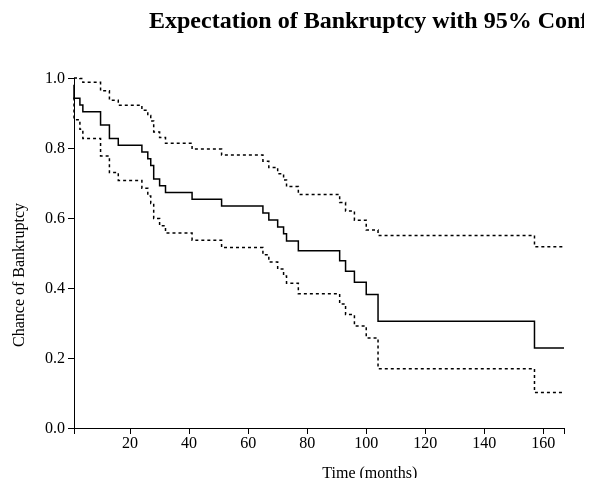
D3 v3 page, settled after 360 driven frames (6 s of simulated time); the page loaded 1 data file(s).


 $(document).ready(function(){
  $("button").click(function(){
    //function to show upper right arrow
    $("#right-arrow").fadeIn(1500);
    // delay 5sec and show up arrow
    setTimeout(function () {
        show_up_arrow();
    }, 3000);
  });
});

function show_up_arrow(){
  $("#up-arrow").fadeIn(1500);
  //delay to hide both arrows
  setTimeout(function () {
        hide_arrows();
    }, 3000);
}

function hide_arrows(){
  $("#right-arrow").fadeOut(1500);
  $("#up-arrow").fadeOut(1500);
}



var margin = {top: 100, right: 20, bottom: 50, left: 150}, //60, 20, 50, 50
    width = 660 - margin.left - margin.right,
    height = 500 - margin.top - margin.bottom;

var timebisector = d3.bisector(function (d){return d.t_i;}).left;

var x = d3.scale.linear()
    .range([0, width]);

var y = d3.scale.linear()
    .range([height, 0]);

var xAxis = d3.svg.axis()
    .scale(x)
    .orient("bottom");

var yAxis = d3.svg.axis()
    .scale(y)
    .orient("left").ticks(5);

var line = d3.svg.line()
	.interpolate("step-before")
    .x(function(d) { return x(d.t_i); })
    .y(function(d) { return y(d.estKM); });

var line2 = d3.svg.line()
	.interpolate("step-before")
	.x(function (d){ return x(d.t_i);})
	.y(function (d){ return y(d.lwrCI);});

var line3 = d3.svg.line()
	.interpolate("step-before")
	.x(function (d) {return x(d.t_i);})
	.y(function (d) {return y(d.uprCI);})

var svg = d3.select("#plot").append("svg")
    .attr("width", width + margin.left + margin.right)
    .attr("height", height + margin.top + margin.bottom)
  .append("g")
    .attr("transform", "translate(" + margin.left + "," + margin.top + ")");


d3.csv("data/dataSurvival.csv", function(error, data) {
  data.forEach(function(d) {
    d.t_i = +d.t_i;
    d.estKM = +d.estKM;
    d.lwrCI = +d.lwrCI;
    d.uprCI = +d.uprCI;
  });

  x.domain(d3.extent(data, function(d) { return d.t_i; }));
  y.domain([0, d3.max(data, function(d) { return Math.max(d.estKM, d.lwrCI, d.uprCI); })]);

  svg.append("g")
      .attr("class", "x axis")
      .attr("transform", "translate(0," + height + ")")
      .call(xAxis)
      .append("text")
      .attr("x", (height / 1.5) + 15)
      .attr("y", margin.bottom )
      .text("Time (months)");

  svg.append("g")
      .attr("class", "y axis")
      .call(yAxis)
    .append("text")
      .attr("transform", "rotate(-90)")
      .attr("x", -125)
      .attr("y", -50)
      //.attr("dy", ".71em")
      .style("text-anchor", "end")
      .text("Chance of Bankruptcy");

  svg.append("path")
      .datum(data)
      .attr("class", "line")
      .attr("d", line);

  svg.append("path")
      .datum(data)
      .attr("class", "line")
      .style("stroke-dasharray", ("3, 3"))
      .attr("d", line2);

  svg.append("path")
      .datum(data)
      .attr("class", "line")
      .style("stroke-dasharray", ("3, 3"))
      .attr("d", line3);

  svg.append("text")
  	  .attr("x", 75)
  	  .attr("y", 0 - (margin.top / 2))
  	  .style("font-size", 24)
  	  .style("font-weight", "bold")
  	  .text("Expectation of Bankruptcy with 95% Confidence Bounds");

var focus = svg.append("g")
			.attr("class", "focus")
			.style("display", "none");

	focus.append("circle")
		/*.attr("x1", 0)
		.attr("y1", 0)
		.attr("x2", 0)
		.attr("y2", 340);
		.attr("class", "line")*/
		.attr("r", "4.5");

var focus1 = svg.append("g")
			.attr("class", "focus")
			.style("display", "none");

	focus1.append("circle")
		.attr("r", "4.5");

var focus2 = svg.append("g")
			.attr("class", "focus")
			.style("display", "none");

	focus2.append("circle")
		.attr("r", "4.5");

var text1 =	focus.append("text")
		.attr("x", "9")
		.attr("dy", ".35em");

var text2 =	focus.append("text")
		.attr("x", "9")
		.attr("dy", "3.5em");

var text3 = focus.append("text")
		.attr("x", "9")
		.attr("dy", "7em");

	svg.append("rect")
		.attr("class", "overlay")
		.attr("width", width)
		.attr("height", height)
		.on("mouseover", function() { 
			focus.style("display", null); 
			focus1.style("display", null); 
			focus2.style("display", null);})

      	.on("mouseout", function() { 
      		focus.style("display", "none"); 
      		focus1.style("display", "none"); 
      		focus2.style("display", "none"); })

      	.on("mousemove", mousemove);

    function mousemove(){
    	var x0 = x.invert(d3.mouse(this)[0]),
        i = timebisector(data, x0, 1),
        d0 = data[i - 1],
        d1 = data[i],
        d = x0 - d0.t_i > d1.t_i - x0 ? d1 : d0;    	
        focus.attr("transform", "translate(" + x(d.t_i) + "," + y(d.uprCI) + ")");
        focus1.attr("transform", "translate(" + x(d.t_i) + "," + y(d.estKM) + ")");
        focus2.attr("transform", "translate(" + x(d.t_i) + "," + y(d.lwrCI) + ")");
    	text1.text(d.uprCI.toFixed(2));
    		//.attr("transform", "translate(" + x(0) + "," + y(d.uprCI) + ")");
    	text2.text(d.estKM.toFixed(2));
    	text3.text(d.lwrCI.toFixed(2));
    }

});



### data: data/dataSurvival.csv
t_i, estKM, lwrCI, uprCI
1, 0.9808, 0.9441, 1
3, 0.9423, 0.881, 1
4, 0.9231, 0.8534, 0.9984
10, 0.9038, 0.8272, 0.9876
13, 0.8654, 0.7774, 0.9633
16, 0.8269, 0.7302, 0.9364
24, 0.8077, 0.7074, 0.9222
26, 0.7885, 0.6849, 0.9077
27, 0.7692, 0.6628, 0.8927
28, 0.75, 0.6411, 0.8774
30, 0.7115, 0.5985, 0.846
32, 0.6923, 0.5776, 0.8298
41, 0.6731, 0.5569, 0.8134
51, 0.6538, 0.5365, 0.7968
65, 0.634, 0.5156, 0.7797
67, 0.6142, 0.4949, 0.7622
70, 0.5944, 0.4745, 0.7446
72, 0.5746, 0.4543, 0.7267
73, 0.5548, 0.4343, 0.7086
77, 0.5342, 0.4137, 0.6899
91, 0.5061, 0.3838, 0.6675
93, 0.478, 0.3546, 0.6443
96, 0.4481, 0.324, 0.6198
100, 0.4161, 0.2917, 0.5937
104, 0.3814, 0.2572, 0.5657
157, 0.3051, 0.1692, 0.5502
167, 0.2289, 0.1011, 0.5181